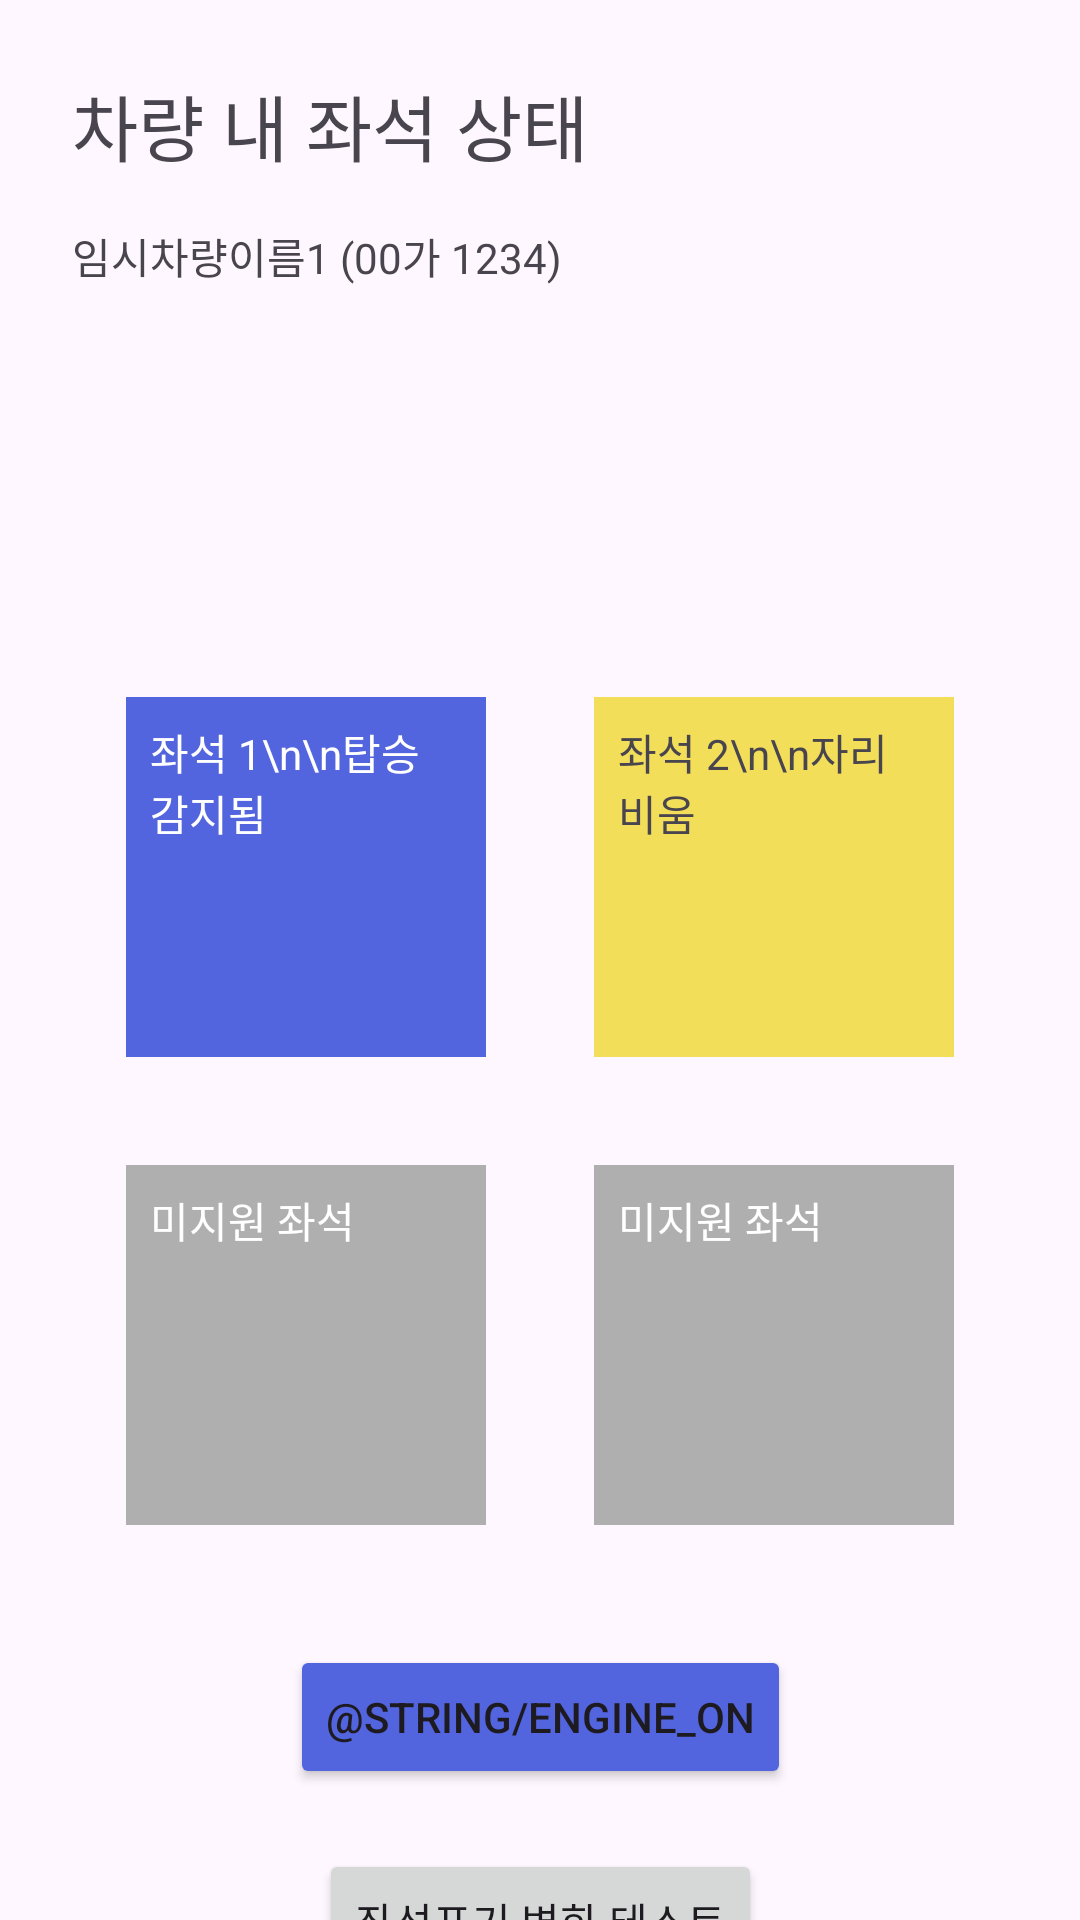

Layout XML and referenced resources for this Android screen:
<!-- AndroidManifest.xml: application theme Theme.MunQuiz -->
<!-- res/layout/fragment_seating.xml -->
<?xml version="1.0" encoding="utf-8"?>
<FrameLayout xmlns:android="http://schemas.android.com/apk/res/android"
    xmlns:app="http://schemas.android.com/apk/res-auto"
    xmlns:tools="http://schemas.android.com/tools"
    android:layout_width="match_parent"
    android:layout_height="match_parent"
    tools:context=".view.SeatingFragment">

    <androidx.constraintlayout.widget.ConstraintLayout
        android:layout_width="match_parent"
        android:layout_height="match_parent">

        <TextView
            android:id="@+id/textView2"
            android:layout_width="wrap_content"
            android:layout_height="wrap_content"
            android:layout_marginStart="24dp"
            android:layout_marginTop="24dp"
            android:text="@string/seating_fragment"
            android:textSize="24sp"
            app:layout_constraintStart_toStartOf="parent"
            app:layout_constraintTop_toTopOf="parent" />

        <TextView
            android:id="@+id/textView3"
            android:layout_width="wrap_content"
            android:layout_height="wrap_content"
            android:layout_marginStart="24dp"
            android:layout_marginTop="16dp"
            android:text="임시차량이름1 (00가 1234)"
            app:layout_constraintStart_toStartOf="parent"
            app:layout_constraintTop_toBottomOf="@+id/textView2" />

        <TextView
            android:id="@+id/txtWarning"
            android:layout_width="180dp"
            android:layout_height="wrap_content"
            android:layout_marginStart="24dp"
            android:layout_marginTop="20dp"
            android:background="#F3DE59"
            android:text="주의"
            android:textSize="20sp"
            android:visibility="invisible"
            app:layout_constraintStart_toStartOf="parent"
            app:layout_constraintTop_toBottomOf="@+id/textView3" />

        <TextView
            android:id="@+id/txtCheck"
            android:layout_width="wrap_content"
            android:layout_height="wrap_content"
            android:layout_marginStart="24dp"
            android:layout_marginTop="16dp"
            android:text="모든 인원이 탑승하지 않았습니다. 인원을 점검하세요."
            android:textSize="16sp"
            android:visibility="invisible"
            app:layout_constraintStart_toStartOf="parent"
            app:layout_constraintTop_toBottomOf="@+id/txtWarning" />

        <LinearLayout
            android:id="@+id/linearLayout"
            android:layout_width="match_parent"
            android:layout_height="wrap_content"
            android:layout_marginStart="24dp"
            android:layout_marginTop="48dp"
            android:layout_marginEnd="24dp"
            android:orientation="vertical"
            app:layout_constraintEnd_toEndOf="parent"
            app:layout_constraintStart_toStartOf="parent"
            app:layout_constraintTop_toBottomOf="@+id/txtCheck">

            <LinearLayout
                android:layout_width="match_parent"
                android:layout_height="match_parent"
                android:gravity="center"
                android:orientation="horizontal">

                <TextView
                    android:id="@+id/Seat1"
                    android:layout_width="120dp"
                    android:layout_height="120dp"
                    android:background="@color/seat_yes"
                    android:padding="8dp"
                    android:text="좌석 1\n\n탑승 감지됨"
                    android:textColor="@color/white" />

                <Space
                    android:layout_width="36dp"
                    android:layout_height="wrap_content" />

                <TextView
                    android:id="@+id/Seat2"
                    android:layout_width="120dp"
                    android:layout_height="120dp"
                    android:background="@color/seat_chk"
                    android:padding="8dp"
                    android:text="좌석 2\n\n자리 비움" />

            </LinearLayout>

            <Space
                android:layout_width="match_parent"
                android:layout_height="36dp" />

            <LinearLayout
                android:layout_width="match_parent"
                android:layout_height="wrap_content"
                android:gravity="center"
                android:orientation="horizontal">

                <TextView
                    android:id="@+id/Seat3"
                    android:layout_width="120dp"
                    android:layout_height="120dp"
                    android:background="@color/seat_null"
                    android:padding="8dp"
                    android:text="@string/seat_null"
                    android:textColor="@color/white" />

                <Space
                    android:layout_width="36dp"
                    android:layout_height="wrap_content" />

                <TextView
                    android:id="@+id/Seat4"
                    android:layout_width="120dp"
                    android:layout_height="120dp"
                    android:background="@color/seat_null"
                    android:padding="8dp"
                    android:text="@string/seat_null"
                    android:textColor="@color/white" />

            </LinearLayout>

        </LinearLayout>

        <Button
            android:id="@+id/btnCar"
            android:layout_width="wrap_content"
            android:layout_height="wrap_content"
            android:layout_marginTop="40dp"
            android:backgroundTint="@color/seat_yes"
            android:text="@string/engine_on"
            app:layout_constraintEnd_toEndOf="parent"
            app:layout_constraintStart_toStartOf="parent"
            app:layout_constraintTop_toBottomOf="@+id/linearLayout" />

        <Button
            android:id="@+id/btnTest"
            android:layout_width="wrap_content"
            android:layout_height="wrap_content"
            android:layout_marginTop="20dp"
            android:text="좌석표기 변화 테스트"
            app:layout_constraintEnd_toEndOf="parent"
            app:layout_constraintStart_toStartOf="parent"
            app:layout_constraintTop_toBottomOf="@+id/btnCar" />

    </androidx.constraintlayout.widget.ConstraintLayout>
</FrameLayout>
<!-- resources referenced by this layout -->
<resources>
  <color name="seat_chk">#FFF3DE59</color>
  <color name="seat_null">#FFAFAFAF</color>
  <color name="seat_yes">#FF5264DE</color>
  <color name="white">#FFFFFFFF</color>
  <string name="seat_null">미지원 좌석</string>
  <string name="seating_fragment">차량 내 좌석 상태</string>
  <style name="Theme.MunQuiz" parent="Base.Theme.MunQuiz" />
  <style name="Base.Theme.MunQuiz" parent="Theme.Material3.DayNight.NoActionBar">
          
          
      </style>
</resources>
